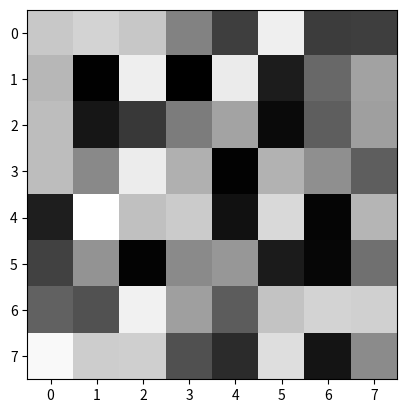

The script that saved this image:
import numpy as np
import matplotlib.pyplot as plt

matrix = np.random.randint(0, 256, size=(8, 8))

plt.imshow(matrix, cmap='gray', interpolation='nearest')
plt.show()
